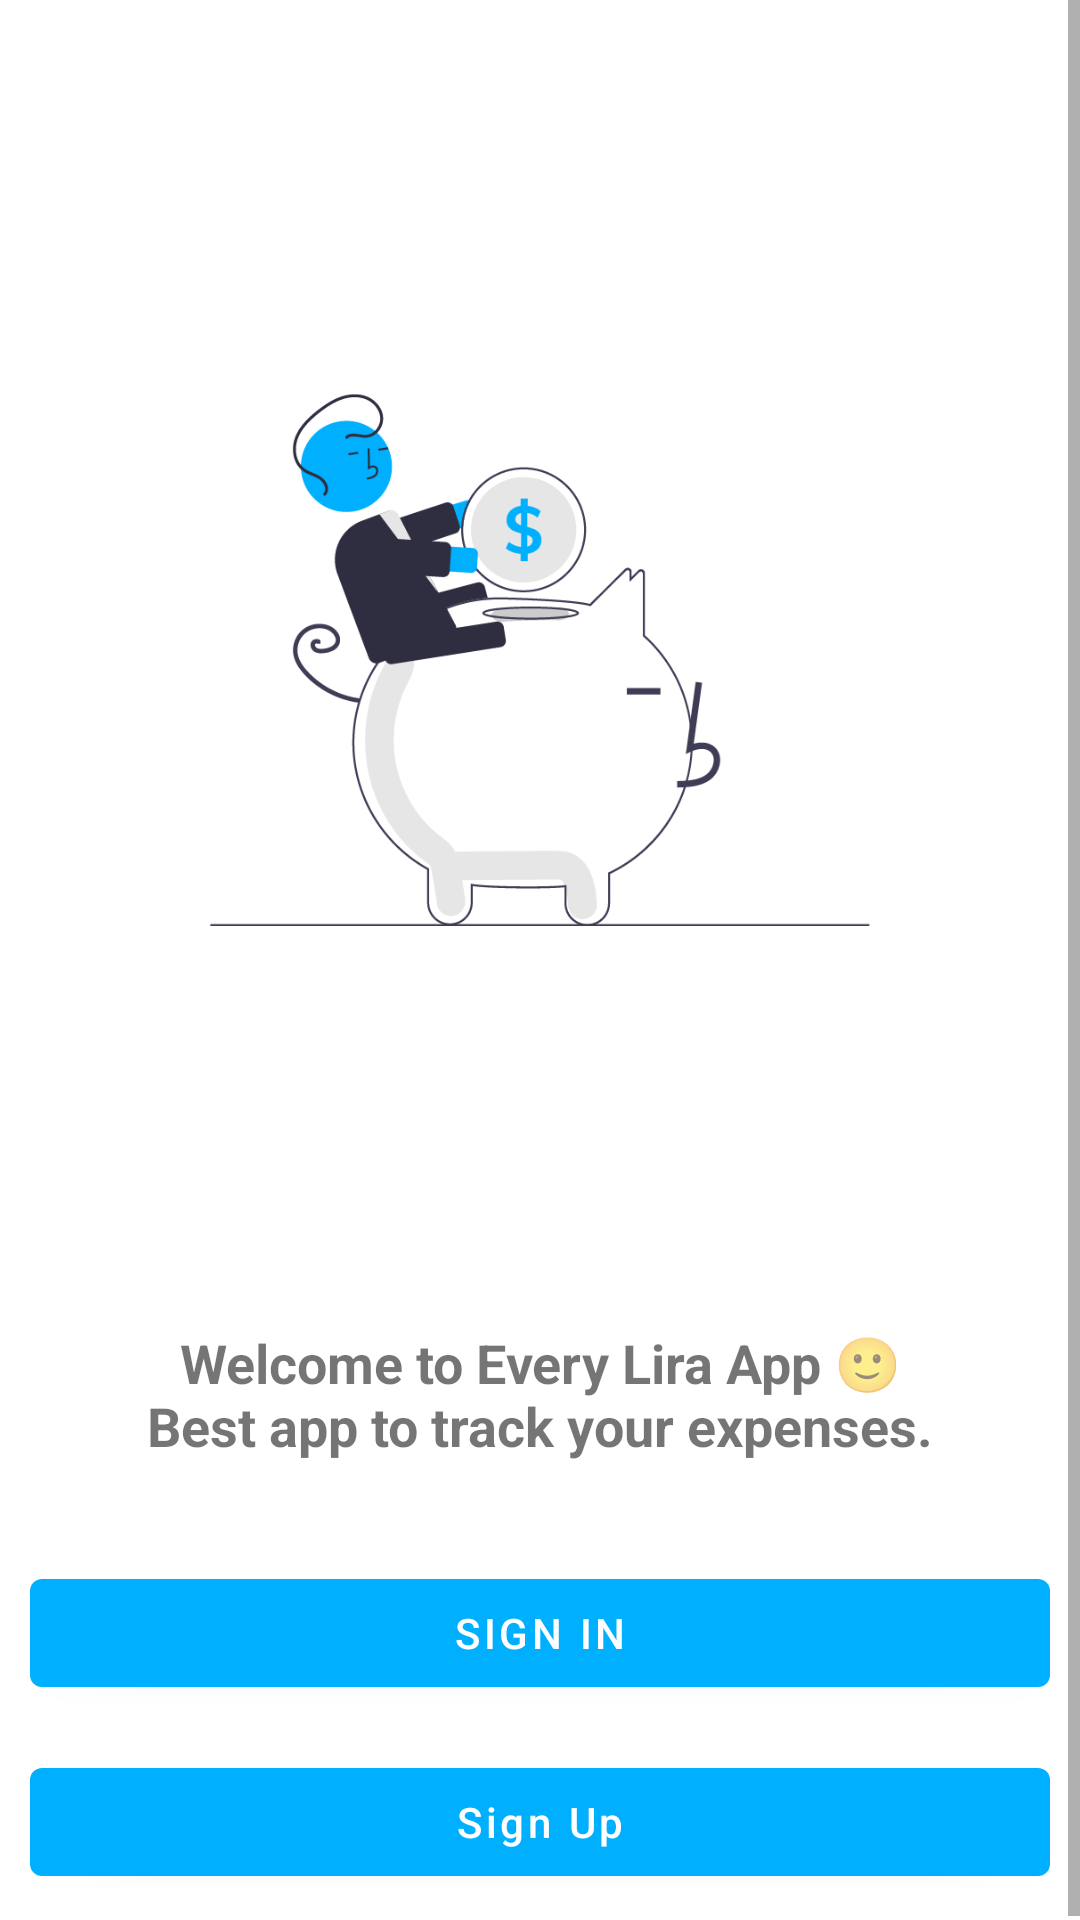

This screen was rendered from an Android layout file. Write that file and the resources it references.
<!-- AndroidManifest.xml: application theme Theme.EveryLira -->
<!-- res/layout/activity_welcome.xml -->
<?xml version="1.0" encoding="utf-8"?>
<ScrollView xmlns:android="http://schemas.android.com/apk/res/android"
    xmlns:app="http://schemas.android.com/apk/res-auto"
    xmlns:tools="http://schemas.android.com/tools"
    android:layout_width="fill_parent"
    android:layout_height="fill_parent"
    android:textAlignment="center">

    <RelativeLayout
        android:layout_width="match_parent"
        android:layout_height="wrap_content"
        android:padding="10dp"
        tools:context=".WelcomeActivity">

        <ImageView
            android:id="@+id/welcomeImage"
            android:layout_width="match_parent"
            android:layout_height="400dp"
            android:layout_marginLeft="60dp"
            android:layout_marginTop="10dp"
            android:layout_marginRight="60dp"
            android:contentDescription="@string/app_logo"
            app:srcCompat="@drawable/savings"
            tools:ignore="ImageContrastCheck" />

        <TextView
            android:id="@+id/welcomeTextView"
            android:layout_width="match_parent"
            android:layout_height="match_parent"
            android:layout_below="@+id/welcomeImage"
            android:layout_marginTop="22dp"
            android:layout_marginBottom="3dp"
            android:text="@string/welcome"
            android:textAlignment="center"
            android:textSize="18sp"
            android:textStyle="bold" />

        <Button
            android:id="@+id/signInBtn"
            android:layout_width="match_parent"
            android:layout_height="wrap_content"
            android:layout_below="@+id/welcomeTextView"
            android:layout_marginTop="30dp"
            android:text="@string/sign_in"
            tools:ignore="TextContrastCheck" />

        <Button
            android:id="@+id/signUpBtn"
            android:layout_width="match_parent"
            android:layout_height="wrap_content"
            android:layout_below="@+id/signInBtn"
            android:layout_marginTop="15dp"
            android:text="@string/sign_up"
            android:textAllCaps="false"
            tools:ignore="TextContrastCheck" />

    </RelativeLayout>
</ScrollView>
<!-- resources referenced by this layout -->
<resources>
  <!-- drawable savings: png bitmap (drawable, 28713 bytes) -->
  <string name="app_logo">App Logo</string>
  <string name="sign_in">Sign In</string>
  <string name="sign_up">Sign Up</string>
  <string name="welcome">Welcome to Every Lira App 🙂\nBest app to track your expenses.</string>
  <style name="Theme.EveryLira" parent="Theme.MaterialComponents.DayNight.DarkActionBar">
          
          <item name="colorPrimary">@color/primary_color</item>
          <item name="colorPrimaryVariant">@color/primary_lighter</item>
          <item name="colorOnPrimary">@color/white</item>
          
          <item name="colorSecondary">@color/dark_blue</item>
          <item name="colorSecondaryVariant">@color/light_blue</item>
          <item name="colorOnSecondary">@color/black</item>
          
          <item name="android:statusBarColor" tools:targetApi="l">?attr/colorPrimaryVariant</item>
          
      </style>
  <color name="primary_color">#00B0FF</color>
  <color name="primary_lighter">#40c4ff</color>
  <color name="white">#FFFFFFFF</color>
  <color name="dark_blue">#03A9F4</color>
  <color name="light_blue">#03A9F4</color>
  <color name="black">#FF000000</color>
</resources>
